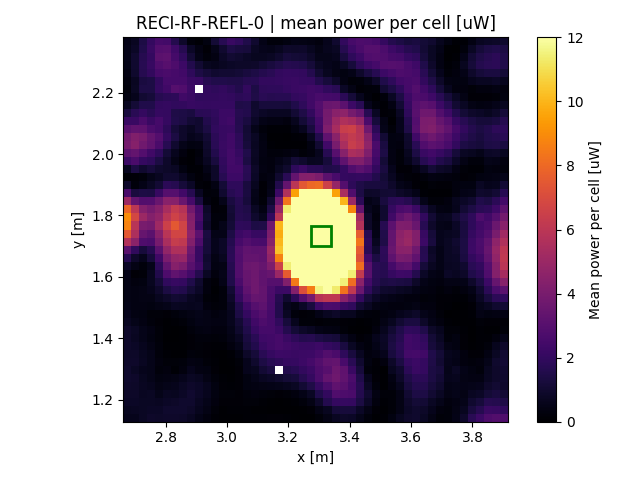

The file beside this chart, header and first rows:
x, y, z
2.676, 1.141, 0.5906
2.676, 1.167, 0.6941
2.676, 1.193, 0.8058
2.676, 1.219, 0.8885
2.676, 1.245, 0.9187
2.676, 1.271, 0.9496
2.676, 1.298, 0.9508
2.676, 1.324, 0.9326
2.676, 1.35, 0.8702
2.676, 1.376, 0.9035
2.676, 1.402, 0.9091
2.676, 1.428, 0.9004
2.676, 1.454, 0.717
2.676, 1.48, 0.6038
2.676, 1.506, 0.4692
2.676, 1.532, 0.423
2.676, 1.558, 0.4262
2.676, 1.585, 0.432
2.676, 1.611, 0.5103
2.676, 1.637, 0.8391
2.676, 1.663, 1.719
2.676, 1.689, 3.111
2.676, 1.715, 5.702
2.676, 1.741, 7.488
2.676, 1.767, 8.742
2.676, 1.793, 8.989
2.676, 1.819, 7.902
2.676, 1.845, 5.027
2.676, 1.871, 2.628
2.676, 1.898, 0.9134
2.676, 1.924, 0.1208
2.676, 1.95, 0.6962
2.676, 1.976, 2.262
2.676, 2.002, 3.148
2.676, 2.028, 3.968
2.676, 2.054, 3.834
2.676, 2.08, 3.079
2.676, 2.106, 2.159
2.676, 2.132, 1.282
2.676, 2.158, 0.6587
2.676, 2.185, 0.354
2.676, 2.211, 0.2771
2.676, 2.237, 0.3277
2.676, 2.263, 0.4139
2.676, 2.289, 0.4851
2.676, 2.315, 0.5316
2.676, 2.341, 0.5399
2.676, 2.367, 0.513
2.702, 1.141, 0.608
2.702, 1.167, 0.7259
2.702, 1.193, 0.8236
2.702, 1.219, 0.8901
2.702, 1.245, 0.8633
2.702, 1.271, 0.8973
2.702, 1.298, 0.7916
2.702, 1.324, 0.9171
2.702, 1.35, 0.8651
2.702, 1.376, 0.8112
2.702, 1.402, 0.7485
2.702, 1.428, 0.7574
... 2,242 more rows
